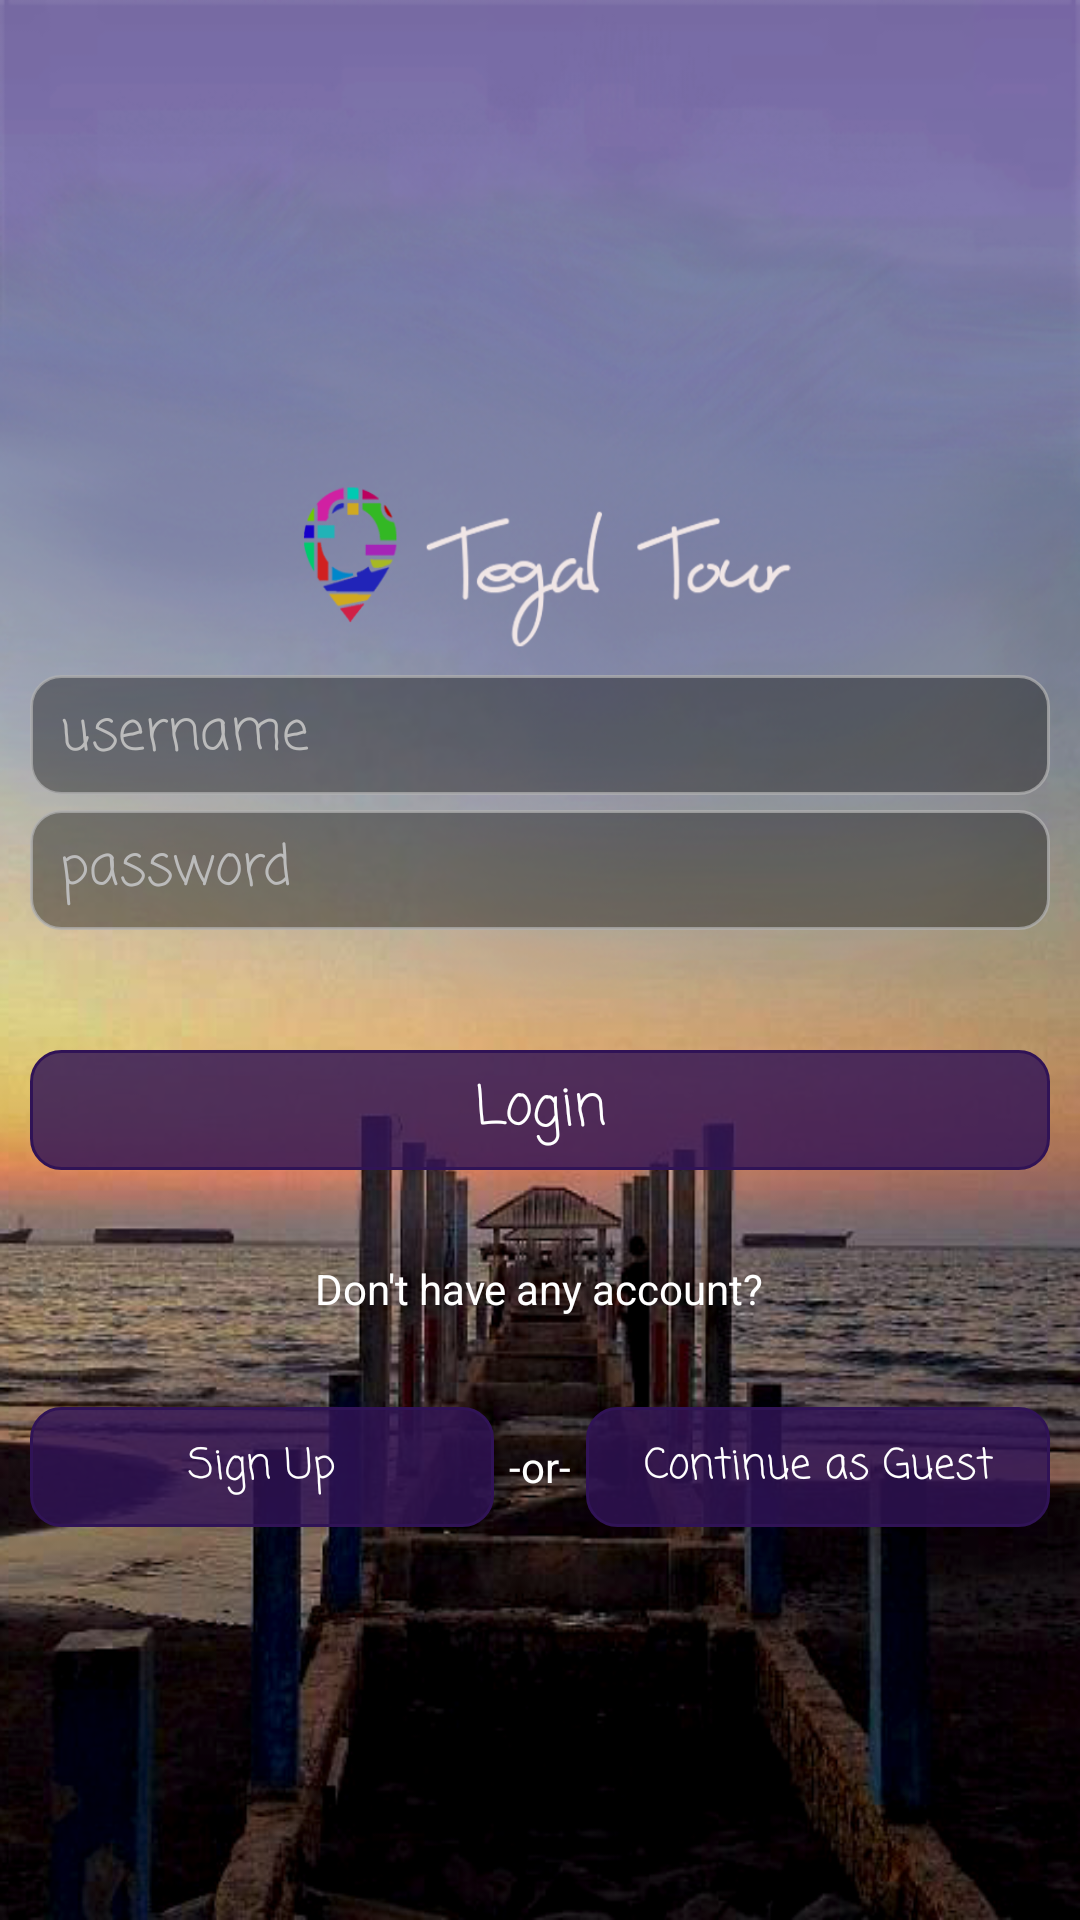

Write the Android layout XML for this screen, with the resource values it uses.
<!-- AndroidManifest.xml: application theme AppTheme -->
<!-- res/layout/activity_login.xml -->
<?xml version="1.0" encoding="utf-8"?>
<RelativeLayout
    xmlns:android="http://schemas.android.com/apk/res/android"
    xmlns:app="http://schemas.android.com/apk/res-auto"
    xmlns:tools="http://schemas.android.com/tools"
    android:layout_width="match_parent"
    android:layout_height="match_parent"
    tools:context="com.octora.mpdev.tegaltour.LoginActivity"
    android:background="@drawable/bglogin">

    <ImageView
        android:id="@+id/logo_login"
        android:layout_width="200dp"
        android:layout_height="75dp"
        android:layout_centerHorizontal="true"
        android:layout_marginTop="150dp"
        android:background="@drawable/logo_kecil_tg_white"
        android:contentDescription="@string/app_name" />
    <EditText
        android:layout_below="@id/logo_login"
        android:id="@+id/login_username"
        android:hint="@string/hint_username"
        android:inputType="text"
        style="@style/textBox_login" />
    <EditText
        android:layout_below="@id/login_username"
        android:id="@+id/login_password"
        android:layout_marginTop="5dp"
        android:hint="@string/hint_password"
        android:inputType="textPassword"
        style="@style/textBox_login"/>

    <Button
        android:id="@+id/btn_login"
        style="@style/btnLogin"
        android:layout_below="@id/login_password"
        android:layout_marginTop="40dp"
        android:fontFamily="casual"
        android:text="@string/login"
        android:textAllCaps="false"
        android:textSize="18sp"
        />

    <TextView
        android:id="@+id/txt_haveAccount"
        android:layout_width="wrap_content"
        android:layout_height="wrap_content"
        android:layout_centerHorizontal="true"
        android:layout_below="@id/btn_login"
        android:text="Don't have any account?"
        android:textColor="@color/putih"
        android:layout_marginTop="30dp"
        />

    <TextView
        android:id="@+id/txt_or"
        android:layout_width="wrap_content"
        android:layout_height="40dp"
        android:textAlignment="center"
        android:layout_centerHorizontal="true"
        android:layout_below="@id/txt_haveAccount"
        android:text="-or-"
        android:textColor="@color/putih"
        android:layout_marginTop="30dp"
        android:gravity="center"
        />

    <Button
        android:id="@+id/btn_signup"
        android:layout_width="wrap_content"
        android:layout_height="40dp"
        android:layout_alignParentLeft="true"
        android:layout_alignTop="@id/txt_or"
        android:layout_marginLeft="10dp"
        android:layout_marginRight="5dp"
        android:layout_toLeftOf="@id/txt_or"
        android:background="@drawable/btn_"
        android:fontFamily="casual"
        android:text="@string/signup"
        android:textAllCaps="false"
        android:textColor="@color/putih" />

    <Button
        android:id="@+id/btn_continue"
        android:layout_width="wrap_content"
        android:layout_height="40dp"
        android:layout_alignParentRight="true"
        android:layout_alignTop="@id/txt_or"
        android:layout_marginLeft="5dp"
        android:layout_marginRight="10dp"
        android:layout_toRightOf="@id/txt_or"
        android:background="@drawable/btn_"
        android:fontFamily="casual"
        android:text="@string/kontinue"
        android:textAllCaps="false"
        android:textColor="@color/putih" />
</RelativeLayout>
<!-- resources referenced by this layout -->
<resources>
  <color name="putih">#fff</color>
  <!-- drawable bglogin: png bitmap (drawable, 444084 bytes) -->
  <!-- drawable btn_ (drawable) -->
  <?xml version="1.0" encoding="utf-8"?>
  <selector xmlns:android="http://schemas.android.com/apk/res/android">
      <item>
          <shape android:shape="rectangle" android:visible="true">
              <stroke android:color="@color/colorPrimaryDark"
                  android:width="1dp"/>
              <corners android:radius="10dp" />
              <padding android:left="5dp"
                  android:right="5dp"/>
              <solid android:color="@color/colorPrimaryDark_transparent"/>
              
                  
                  
                  
          </shape>
      </item>
  
  </selector>
  <!-- drawable logo_kecil_tg_white: png bitmap (drawable, 36926 bytes) -->
  <string name="app_name">TegalTour</string>
  <string name="hint_password">password</string>
  <string name="hint_username">username</string>
  <string name="kontinue">Continue as Guest</string>
  <string name="login">Login</string>
  <string name="signup">Sign Up</string>
  <style name="btnLogin">
          <item name="android:layout_width">match_parent</item>
          <item name="android:layout_height">40dp</item>
          <item name="android:layout_marginLeft">10dp</item>
          <item name="android:layout_marginRight">10dp</item>
          <item name="android:background">@drawable/btn_</item>
          <item name="android:textColor">@color/putih</item>
      </style>
  <style name="textBox_login">
          <item name="android:layout_width">match_parent</item>
          <item name="android:layout_height">40dp</item>
          <item name="android:layout_marginLeft">10dp</item>
          <item name="android:layout_marginRight">10dp</item>
          <item name="android:fontFamily">casual</item>
          <item name="android:textColorHint">@color/putih_hint</item>
          <item name="android:paddingLeft">10dp</item>
          <item name="android:textColor">@color/putih</item>
          <item name="android:maxLines">1</item>
          <item name="android:shadowRadius">10</item>
          <item name="android:background">@drawable/textbox_input</item>
      </style>
  <style name="AppTheme" parent="Theme.AppCompat.Light.DarkActionBar">
          
          <item name="colorPrimary">@color/colorPrimary</item>
          <item name="colorPrimaryDark">@color/colorPrimaryDark</item>
          <item name="colorAccent">@color/colorAccent</item>
          <item name="windowNoTitle">true</item>
      </style>
  <color name="colorPrimaryDark">#301356</color>
  <color name="colorPrimaryDark_transparent">#d0301356</color>
  <color name="putih_hint">#bbb</color>
  <!-- drawable textbox_input (drawable) -->
  <?xml version="1.0" encoding="utf-8"?>
  <selector xmlns:android="http://schemas.android.com/apk/res/android">
      <item>
          <shape
              android:shape="rectangle"
              android:visible="true"
              >
              <solid android:color="#751e1e1e" />
              <stroke android:color="#b6b3b3b3"
                      android:width="1dp"/>
              <corners android:radius="10dp" />
              <padding android:left="5dp"
                      android:right="5dp"/>
          </shape>
      </item>
  </selector>
  <color name="colorPrimary">#611587</color>
  <color name="colorAccent">#239b2d</color>
</resources>
